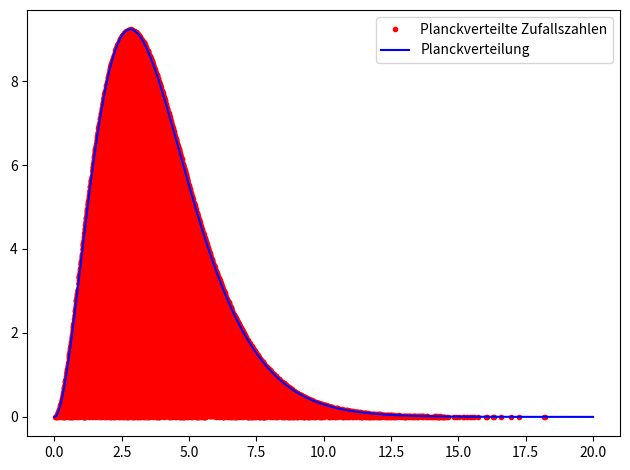

Here is the Python script that generated this plot: (Note: this script raises an exception after producing the figure.)
import numpy as np
import matplotlib.pyplot as plt
from scipy.optimize import brentq

np.random.seed(0)

# möglicher Algorithmus für das Neumannsche Rückweisungsverfahren
def Rückweisungsverfahren(function, Anzahl_zufallszahlen, x, y):

    verteilung_x = []
    verteilung_y = []

    for i in range(Anzahl_zufallszahlen):
        if y[i] <= function(x[i]):
            verteilung_x.append(x[i])
            verteilung_y.append(y[i])
    return verteilung_x, verteilung_y            

# Normierungskonstante der Planck-Verteilung
N = np.pi**4 / 15

def planck_verteilung(x):
    return N * x**3 / (np.exp(x) - 1)

################## Aufgabenteil a.) ##################

# Anzahl der Zufallszahlen
Anzahl_zufallszahlen = int(4.39994e5)

# obere Grenze der x-Werte
x_cut = 20

# untere Grenze der x-Werte
x_min = 0

# x Intervall
x_intervall = np.linspace(x_min, x_cut, Anzahl_zufallszahlen)

#obere Grenze der y-Werte
def ableitung_planck(x):
    return (3 * x**2 * (np.exp(x) - 1) - x**3 * np.exp(x)) / (np.exp(x) - 1)**2

y_cut = planck_verteilung(brentq(ableitung_planck, x_min + 0.5, x_cut))

#untere Grenze der y-Werte
y_min = planck_verteilung(x_cut)

# Zufallszahlen der y-Achse der Planck Verteilung 
random_y = np.random.uniform(y_min, y_cut, Anzahl_zufallszahlen)

# Zufallszahlen der x-Achse der gegebenen Verteilungsfunktion
random_x = np.sort(np.random.uniform(x_min, x_cut, Anzahl_zufallszahlen))

verteilung_x, verteilung_y = Rückweisungsverfahren(planck_verteilung, Anzahl_zufallszahlen, random_x, random_y)

# Plotten der durch das Neumannsche Rückweisungsverfahren gefilterten Zufallszahlen
plt.plot(verteilung_x, verteilung_y, 'r.', label = 'Planckverteilte Zufallszahlen')
# Plotten der Daten der Planck Verteilung zum Vergleichen
plt.plot(x_intervall, planck_verteilung(x_intervall), 'b-', label = 'Planckverteilung')
plt.legend(loc = 'best')
plt.tight_layout()
plt.savefig('Pics/planck_verteilung.pdf')

print(len(verteilung_x))

################## Aufgabenteil b.) ##################

# Bestimmen von x_s

def majorante_xs(x):
    return y_cut - 200 * N * x**(-0.1) * np.exp(-x**(0.9))   

x_s = brentq(majorante_xs, 0.1, x_cut)

# Inversionsmethode

N_trafo = 9 / 2000 / (np.exp(-x_s**(0.9)) - np.exp(-x_cut**(0.9)))

def transformation_rückweisung(function, Anzahl, x_s, x_min, x_max, y_min, y_max):
    buffer_x = np.sort(np.random.uniform(x_min, x_max, Anzahl))
    buffer_y = np.random.uniform(y_min, y_max, Anzahl)
    index = len(buffer_x)
    for n in range(len(buffer_x)):
        if buffer_x[n] > x_s:
            index  = n
            break
    buffer_0to1 = np.random.uniform(0, 1, len(buffer_x[index:]))        
    buffer_x[index:] = transformation(buffer_0to1)
    buffer_y[index:] = majorante_planck(transformation(buffer_0to1)) * np.flip(buffer_0to1)
    return Rückweisungsverfahren(function, Anzahl, buffer_x, buffer_y)

def transformation(u):
    return (-np.log(-9 * u / (2000 * N_trafo) + np.exp(-x_s**(0.9))))**(10 / 9)

def majorante_planck(x):
    return 200 * N * x**(-0.1) * np.exp(-x**(0.9))

# Erzeugen der Zufallszahlen gemäß der Majorantenfnktion
planck_majorante_x, planck_majorante_y = transformation_rückweisung(planck_verteilung, Anzahl_zufallszahlen, x_s, x_min, x_cut, y_min, y_cut)

plt.clf()
plt.plot(planck_majorante_x, planck_majorante_y, 'r.', label = 'Planckverteilte Zufallszahlen')
plt.plot(x_intervall, planck_verteilung(x_intervall), 'b-', label = 'Planckverteilung')
plt.legend(loc = 'best')
plt.tight_layout()
plt.savefig('Pics/Zufallszahlen_aus_Majorante_planck.pdf')
